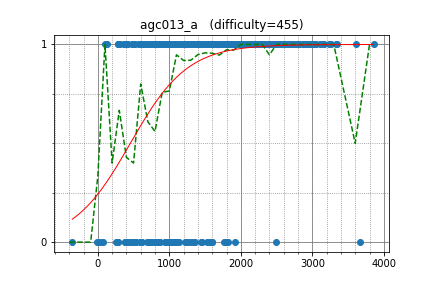

The data file committed next to this chart (first rows):
yosupo, 3238.663890, 1
ilyakor, 2944, 1
Petr, 3607, 1
w4yneb0t, 3857, 1
geniucos, 2692, 1
Stonefeang, 2888, 1
sigma425, 3047, 1
apiad, 3665, 0
dbradac, 2252, 1
aid, 3000, 1
XraY, 3351, 1
imang, 2462, 1
pashka, 3151, 1
Deemo, 2754, 1
Andrei1998, 2451, 1
TeaPot, 2575, 1
krismaz, 2468, 1
StanislavErshov, 3331, 1
King_George, 2747, 1
phidnight, 2901, 1
zemen, 2999, 1
Tabasz, 2640, 1
eiya, 1890, 1
rajat1603, 2588, 1
Whalanator, 2508, 1
Kostroma, 2919, 1
tamionv, 3165, 1
molamola, 2992, 1
eddy1021, 2805, 1
Arterm, 3108, 1
LeBron, 3033, 1
maryanna2016, 2770, 1
sasa99, 2380, 1
LiTi, 2556, 1
AndreiNet, 2703, 1
kobae964, 2564, 1
fizzydavid, 2899, 1
Timur_Sitdikov, 2455, 1
reality, 2385, 1
unused, 2671, 1
sd0061, 2959, 1
leign, 2233, 1
kmjp, 2813, 1
rsalesc, 2538, 1
Swistakk, 3265, 1
ajs97, 1524, 1
AmSen, 2356, 1
hamayanhamayan, 2081, 1
piroz95, 2441, 1
Speedster, 2445, 1
behzad_nouri, 2362, 1
Golovanov399, 2965, 1
latte0119, 2619, 1
ei13333, 2156, 1
tqyaaaaang, 2189, 1
krijgertje, 2944, 1
zhongzihao, 1931, 1
Ra16bit, 2485, 1
mtsd, 2027, 1
piczaw, 1861, 1
clatisus, 2008, 1
... 620 more rows
